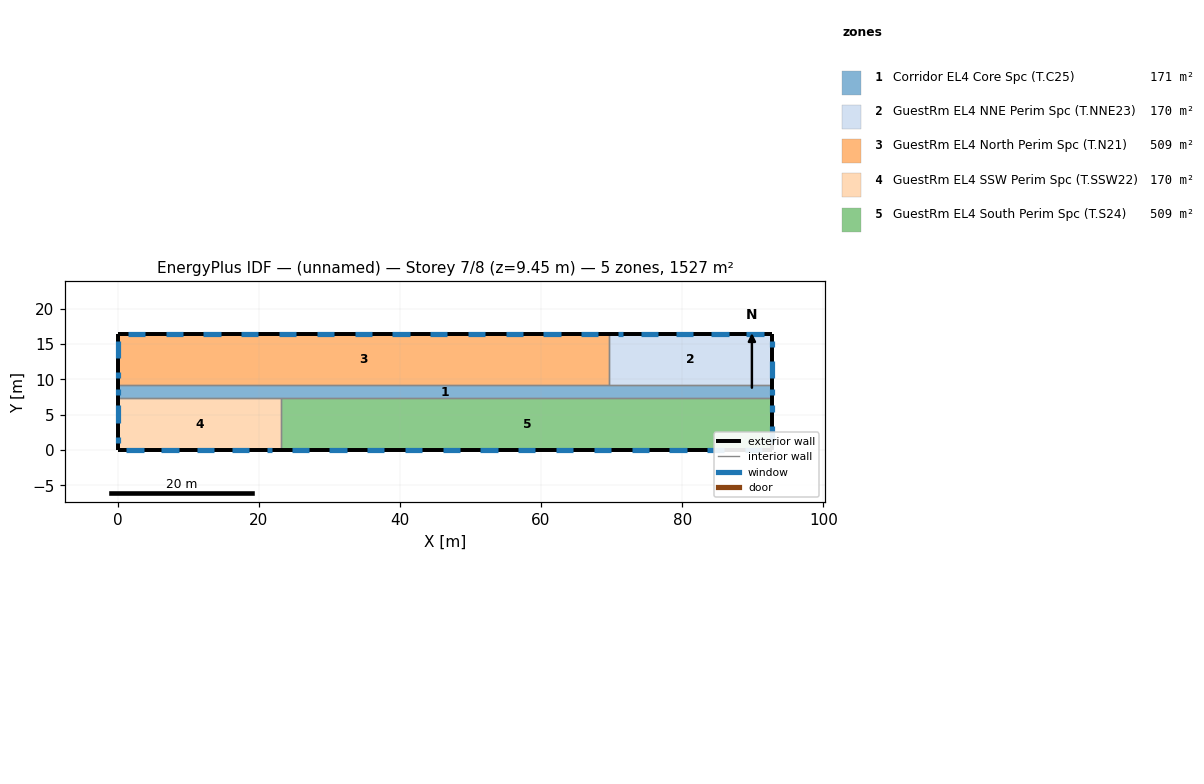
=== STOREY PLAN SPEC (per zone: floor XY polygon, exterior-wall plan segments, windows/doors) ===
zone 1: Corridor EL4 Core Spc (T.C25)  (170.8 m²)
  floor: (92.80, 9.15) (92.80, 7.31) (0.00, 7.31) (0.00, 9.15)
  exterior wall: (92.80, 7.31) – (92.80, 9.15)  [1.8 m]
    window: (92.80, 7.81) – (92.80, 8.65)  [1.3 m²]
  exterior wall: (0.00, 9.15) – (0.00, 7.31)  [1.8 m]
    window: (0.00, 8.65) – (0.00, 7.81)  [1.3 m²]
  interior walls: 4
zone 2: GuestRm EL4 NNE Perim Spc (T.NNE23)  (169.6 m²)
  floor: (92.80, 16.46) (92.80, 9.15) (69.60, 9.15) (69.60, 16.46)
  exterior wall: (92.80, 9.15) – (92.80, 16.46)  [7.3 m]
    window: (92.80, 10.14) – (92.80, 12.58)  [3.7 m²]
    window: (92.80, 14.57) – (92.80, 15.47)  [1.4 m²]
  exterior wall: (92.80, 16.46) – (69.60, 16.46)  [23.2 m]
    window: (91.53, 16.46) – (89.10, 16.46)  [3.7 m²]
    window: (86.57, 16.46) – (84.13, 16.46)  [3.7 m²]
    window: (81.61, 16.46) – (79.17, 16.46)  [3.7 m²]
    window: (76.65, 16.46) – (74.21, 16.46)  [3.7 m²]
    window: (71.68, 16.46) – (70.86, 16.46)  [1.3 m²]
  interior walls: 2
zone 3: GuestRm EL4 North Perim Spc (T.N21)  (508.7 m²)
  floor: (69.60, 16.46) (69.60, 9.15) (0.00, 9.15) (0.00, 16.46)
  exterior wall: (69.60, 16.46) – (0.00, 16.46)  [69.6 m]
    window: (68.14, 16.46) – (65.70, 16.46)  [3.7 m²]
    window: (19.96, 16.46) – (17.52, 16.46)  [3.7 m²]
    window: (14.60, 16.46) – (12.17, 16.46)  [3.7 m²]
    window: (9.25, 16.46) – (6.81, 16.46)  [3.7 m²]
    window: (3.90, 16.46) – (1.46, 16.46)  [3.7 m²]
    window: (62.79, 16.46) – (60.35, 16.46)  [3.7 m²]
    window: (57.43, 16.46) – (54.99, 16.46)  [3.7 m²]
    window: (52.08, 16.46) – (49.64, 16.46)  [3.7 m²]
    window: (46.73, 16.46) – (44.29, 16.46)  [3.7 m²]
    window: (41.37, 16.46) – (38.93, 16.46)  [3.7 m²]
    window: (36.02, 16.46) – (33.58, 16.46)  [3.7 m²]
    window: (30.66, 16.46) – (28.23, 16.46)  [3.7 m²]
    window: (25.31, 16.46) – (22.87, 16.46)  [3.7 m²]
  exterior wall: (0.00, 16.46) – (0.00, 9.15)  [7.3 m]
    window: (0.00, 15.47) – (0.00, 13.03)  [3.7 m²]
    window: (0.00, 11.04) – (0.00, 10.14)  [1.4 m²]
  interior walls: 2
zone 4: GuestRm EL4 SSW Perim Spc (T.SSW22)  (169.6 m²)
  floor: (23.20, 7.31) (23.20, -0.00) (0.00, -0.00) (0.00, 7.31)
  exterior wall: (0.00, -0.00) – (23.20, -0.00)  [23.2 m]
    window: (1.26, -0.00) – (3.70, -0.00)  [3.7 m²]
    window: (6.22, -0.00) – (8.66, -0.00)  [3.7 m²]
    window: (11.19, -0.00) – (13.63, -0.00)  [3.7 m²]
    window: (16.15, -0.00) – (18.59, -0.00)  [3.7 m²]
    window: (21.11, -0.00) – (21.94, -0.00)  [1.3 m²]
  exterior wall: (0.00, 7.31) – (0.00, -0.00)  [7.3 m]
    window: (0.00, 6.32) – (0.00, 3.88)  [3.7 m²]
    window: (0.00, 1.89) – (0.00, 0.99)  [1.4 m²]
  interior walls: 2
zone 5: GuestRm EL4 South Perim Spc (T.S24)  (508.7 m²)
  floor: (92.80, 7.31) (92.80, 0.00) (23.20, 0.00) (23.20, 7.31)
  exterior wall: (92.80, 0.00) – (92.80, 7.31)  [7.3 m]
    window: (92.80, 0.99) – (92.80, 3.43)  [3.7 m²]
    window: (92.80, 5.42) – (92.80, 6.32)  [1.4 m²]
  exterior wall: (23.20, 0.00) – (92.80, 0.00)  [69.6 m]
    window: (24.66, 0.00) – (27.09, 0.00)  [3.7 m²]
    window: (72.84, 0.00) – (75.28, 0.00)  [3.7 m²]
    window: (78.19, 0.00) – (80.63, 0.00)  [3.7 m²]
    window: (83.55, 0.00) – (85.98, 0.00)  [3.7 m²]
    window: (88.90, 0.00) – (91.34, 0.00)  [3.7 m²]
    window: (30.01, 0.00) – (32.45, 0.00)  [3.7 m²]
    window: (35.36, 0.00) – (37.80, 0.00)  [3.7 m²]
    window: (40.72, 0.00) – (43.16, 0.00)  [3.7 m²]
    window: (46.07, 0.00) – (48.51, 0.00)  [3.7 m²]
    window: (51.42, 0.00) – (53.86, 0.00)  [3.7 m²]
    window: (56.78, 0.00) – (59.22, 0.00)  [3.7 m²]
    window: (62.13, 0.00) – (64.57, 0.00)  [3.7 m²]
    window: (67.49, 0.00) – (69.92, 0.00)  [3.7 m²]
  interior walls: 2

=== DERIVED (storey summary) ===
Building: (unnamed)
Storey: 7 of 8  (floor level z = 9.45 m)
Storey gross floor area: 1527.4 m²
Zones on this storey: 5
  - Corridor EL4 Core Spc (T.C25): floor 170.8 m²; exterior wall 3.7 m (9.0 m²); 2 window(s) 2.6 m²; WWR 28.5%
  - GuestRm EL4 NNE Perim Spc (T.NNE23): floor 169.6 m²; exterior wall 30.5 m (74.4 m²); 7 window(s) 21.2 m²; WWR 28.5%
  - GuestRm EL4 North Perim Spc (T.N21): floor 508.7 m²; exterior wall 76.9 m (187.5 m²); 15 window(s) 53.4 m²; WWR 28.5%
  - GuestRm EL4 SSW Perim Spc (T.SSW22): floor 169.6 m²; exterior wall 30.5 m (74.4 m²); 7 window(s) 21.2 m²; WWR 28.5%
  - GuestRm EL4 South Perim Spc (T.S24): floor 508.7 m²; exterior wall 76.9 m (187.5 m²); 15 window(s) 53.4 m²; WWR 28.5%
Zone adjacency (shared interzone walls):
  - Corridor EL4 Core Spc (T.C25) ↔ GuestRm EL4 NNE Perim Spc (T.NNE23)
  - Corridor EL4 Core Spc (T.C25) ↔ GuestRm EL4 North Perim Spc (T.N21)
  - Corridor EL4 Core Spc (T.C25) ↔ GuestRm EL4 SSW Perim Spc (T.SSW22)
  - Corridor EL4 Core Spc (T.C25) ↔ GuestRm EL4 South Perim Spc (T.S24)
  - GuestRm EL4 NNE Perim Spc (T.NNE23) ↔ GuestRm EL4 North Perim Spc (T.N21)
  - GuestRm EL4 SSW Perim Spc (T.SSW22) ↔ GuestRm EL4 South Perim Spc (T.S24)